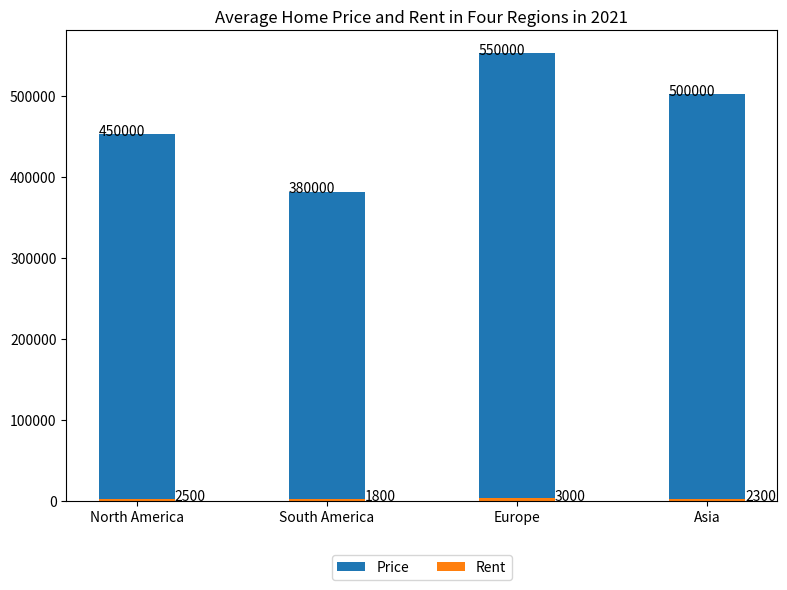

Reproduce this figure in Python. (Note: this script raises an exception after producing the figure.)

import matplotlib.pyplot as plt
import numpy as np

fig = plt.figure(figsize=(8, 6))
ax = fig.add_subplot(111)

regions = ['North America', 'South America', 'Europe', 'Asia']
price = [450000, 380000, 550000, 500000]
rent = [2500, 1800, 3000, 2300]

ax.bar(regions, price, width=0.4, bottom=rent, label='Price')
ax.bar(regions, rent, width=0.4, label='Rent')

ax.set_title('Average Home Price and Rent in Four Regions in 2021')
ax.set_xticks(regions)

for i in range(len(regions)):
    ax.annotate(f"{price[i]}", xy=(i-0.2, price[i]+rent[i]/2))
    ax.annotate(f"{rent[i]}", xy=(i+0.2, rent[i]/2))
    
ax.legend(loc='upper center', bbox_to_anchor=(0.5, -0.1), ncol=2)

plt.tight_layout()
plt.savefig('Bar Chart/png/186.png')
plt.cla()
